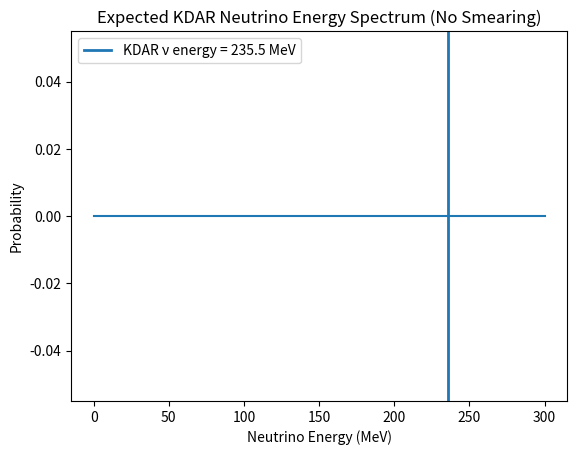

Here is the Python script that generated this plot:
import numpy as np
import matplotlib.pyplot as plt

m_K = 493.677
m_mu = 105.658

E_nu = (m_K**2 - m_mu**2) / (2 * m_K)
print(f"Expected KDAR neutrino energy: {E_nu:.2f} MeV")

# Energy axis
E = np.linspace(0, 300, 1000)

# Ideal monoenergetic spectrum (delta function represented as zero everywhere)
spectrum = np.zeros_like(E)

plt.figure()
plt.plot(E, spectrum)
plt.axvline(E_nu, linewidth=2, label=f"KDAR ν energy = {E_nu:.1f} MeV")
plt.xlabel("Neutrino Energy (MeV)")
plt.ylabel("Probability")
plt.title("Expected KDAR Neutrino Energy Spectrum (No Smearing)")
plt.legend()
plt.show()
